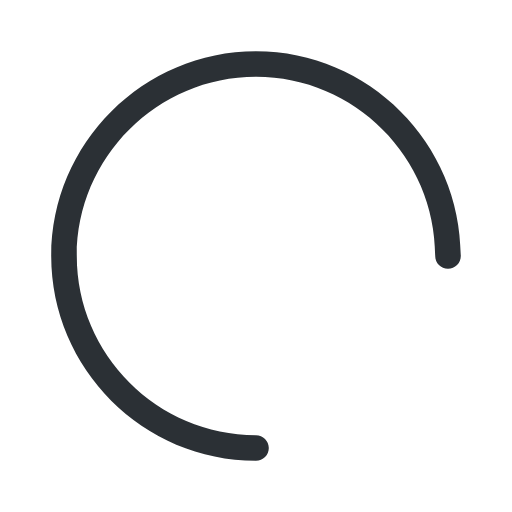
t = 0.00 s
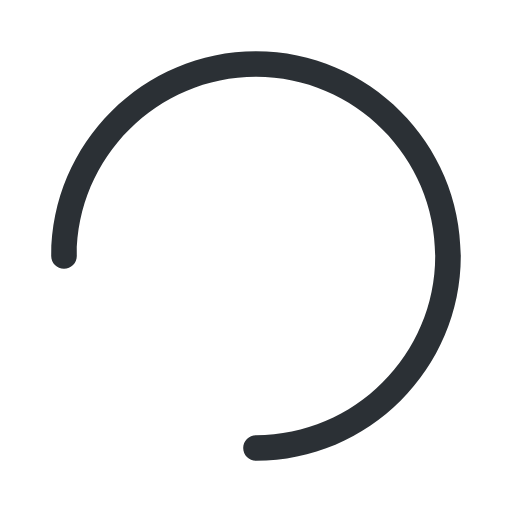
t = 0.38 s
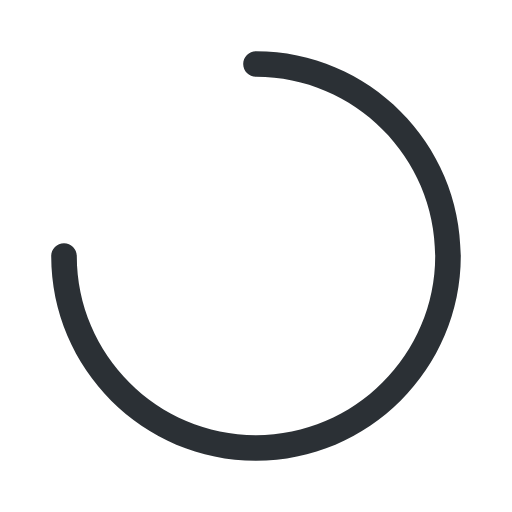
t = 0.75 s
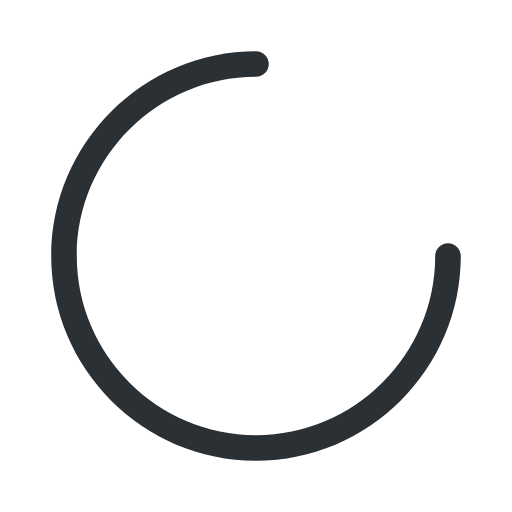
t = 1.13 s

The animated SVG that drew these frames (rendered in a browser with its animation timeline set to each time). Animation: 1 SMIL element (animateTransform=1); one cycle of 1.50 s, repeats indefinitely.

<svg version="1.1"
	id="svg-loader-1"
	xmlns="http://www.w3.org/2000/svg"
	x="0px"
	y="0px"
	viewBox="0 0 80 80"
	xml:space="preserve">

	<path
		id="spinner"
		fill="#2B3035"
		d="M40,72C22.4,72,8,57.6,8,40C8,22.4,
		22.4,8,40,8c17.6,0,32,14.4,32,32c0,1.1-0.9,2-2,2
		s-2-0.9-2-2c0-15.4-12.6-28-28-28S12,24.6,12,40s12.6,
		28,28,28c1.1,0,2,0.9,2,2S41.1,72,40,72z">

		<animateTransform
			attributeType="xml"
			attributeName="transform"
			type="rotate"
			from="0 40 40"
			to="360 40 40"
			dur="1.5s"
			repeatCount="indefinite"/>
	</path>
</svg>
